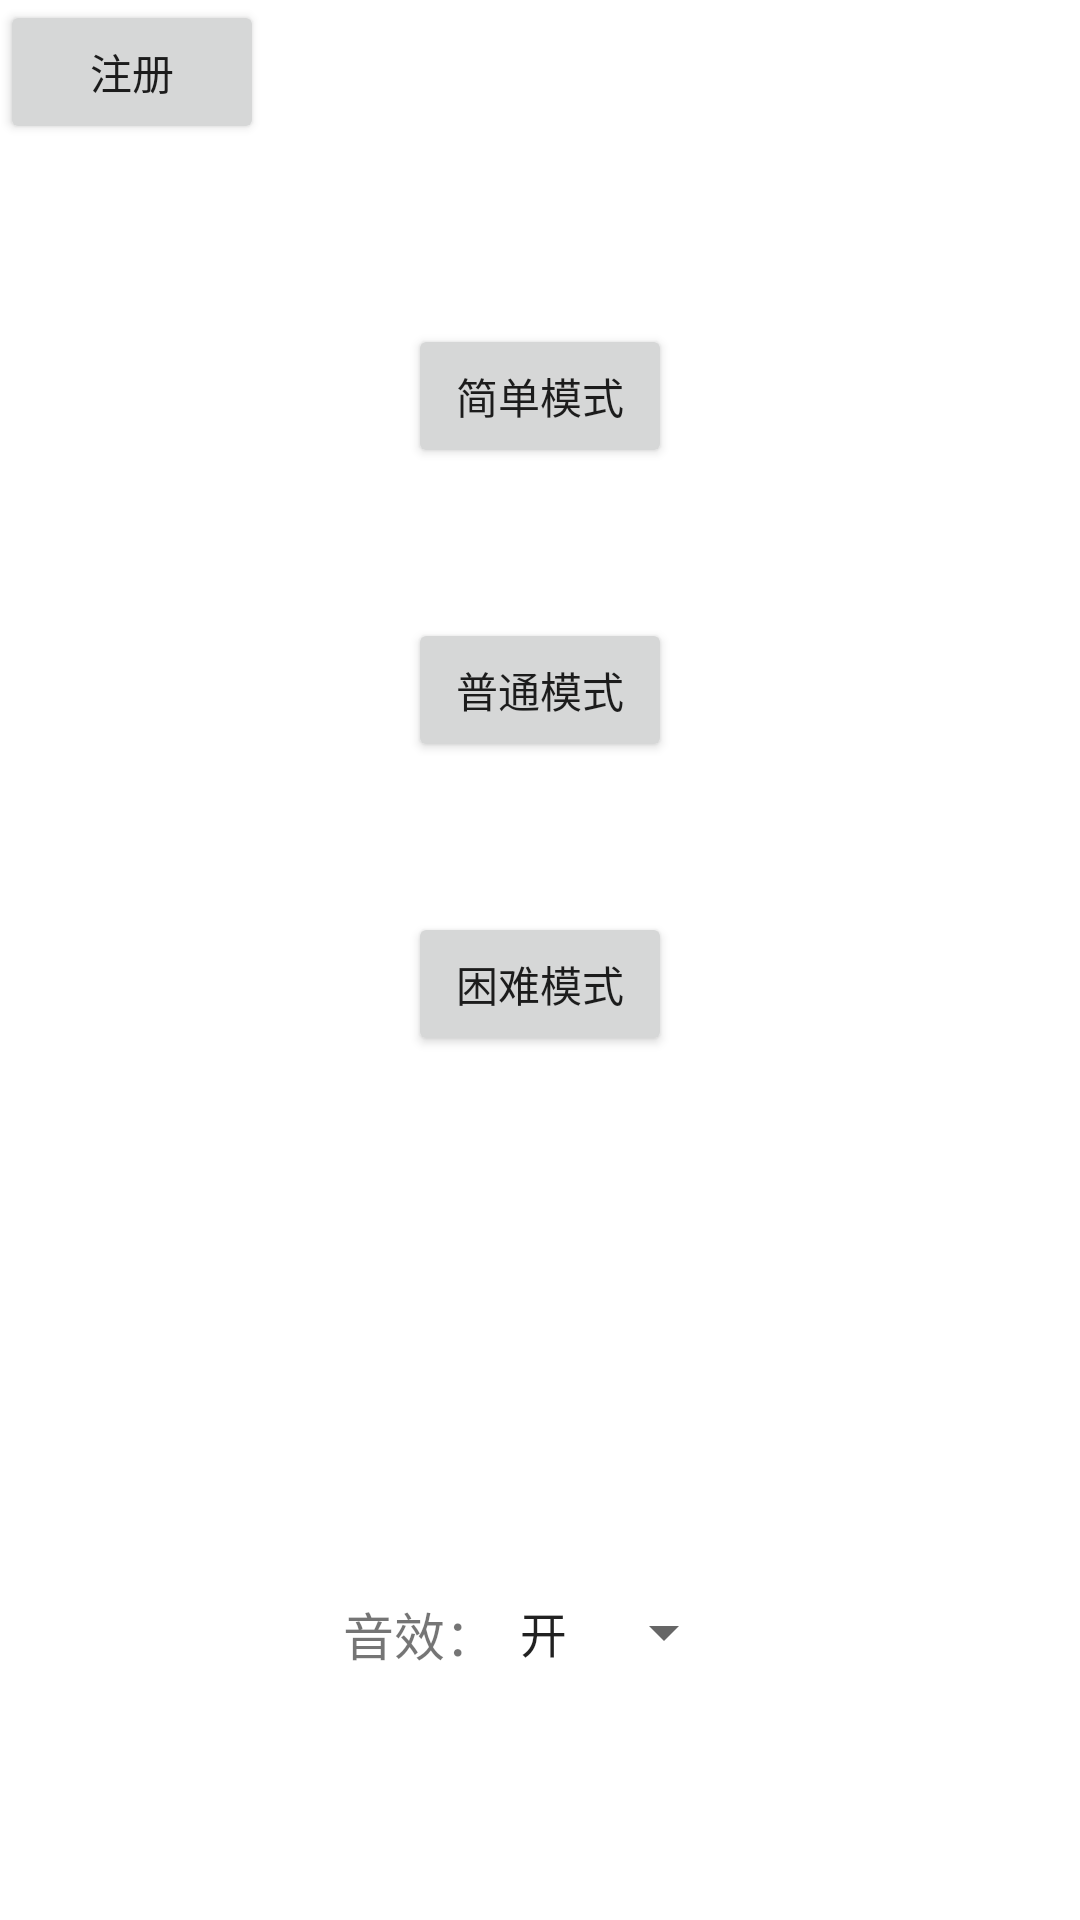

Produce the Android XML layout that renders to this screen, including the resource entries it uses.
<!-- AndroidManifest.xml: application theme Theme.AircraftWar -->
<!-- res/layout/activity_menu.xml -->
<?xml version="1.0" encoding="utf-8"?>
<RelativeLayout xmlns:android="http://schemas.android.com/apk/res/android"
    xmlns:app="http://schemas.android.com/apk/res-auto"
    xmlns:tools="http://schemas.android.com/tools"
    android:layout_width="match_parent"
    android:layout_height="match_parent"
    tools:context=".activity.MenuActivity">

    <Button
        android:id="@+id/registerButton"
        android:layout_width="wrap_content"
        android:layout_height="wrap_content"
        android:text="注册" />

    <RelativeLayout
        android:id="@+id/startGameButtons"
        android:layout_width="wrap_content"
        android:layout_height="wrap_content"
        android:layout_centerHorizontal="true"
        android:layout_centerVertical="true"
        android:paddingBottom="180sp">

        <Button
            android:id="@+id/startEasyGame"
            android:layout_width="wrap_content"
            android:layout_height="wrap_content"
            android:text="简单模式" />

        <Button
            android:id="@+id/startSimpleGame"
            android:layout_width="wrap_content"
            android:layout_height="wrap_content"
            android:layout_below="@id/startEasyGame"
            android:layout_marginTop="50sp"
            android:layout_marginBottom="50sp"
            android:text="普通模式" />

        <Button
            android:id="@+id/startDifficultGame"
            android:layout_width="wrap_content"
            android:layout_height="wrap_content"
            android:layout_below="@id/startSimpleGame"
            android:text="困难模式" />
    </RelativeLayout>


    <RelativeLayout
        android:layout_width="wrap_content"
        android:layout_height="wrap_content"
        android:layout_below="@id/startGameButtons"
        android:layout_centerHorizontal="true">

        <TextView
            android:id="@+id/musicText"
            android:layout_width="wrap_content"
            android:layout_height="wrap_content"
            android:text="音效："
            android:textSize="17sp" />

        <Spinner
            android:id="@+id/musicChoice"
            android:layout_width="wrap_content"
            android:layout_height="wrap_content"
            android:layout_toEndOf="@+id/musicText"
            android:layout_toRightOf="@+id/musicText"
            android:entries="@array/musicEnable" />
    </RelativeLayout>


</RelativeLayout>
<!-- resources referenced by this layout -->
<resources>
  <string-array name="musicEnable">
          <item>开</item>
          <item>关</item>
      </string-array>
  <style name="Theme.AircraftWar" parent="Theme.MaterialComponents.DayNight.NoActionBar">
          
          <item name="colorPrimary">@color/purple_500</item>
          <item name="colorPrimaryVariant">@color/purple_700</item>
          <item name="colorOnPrimary">@color/white</item>
          
          <item name="colorSecondary">@color/teal_200</item>
          <item name="colorSecondaryVariant">@color/teal_700</item>
          <item name="colorOnSecondary">@color/black</item>
          
          <item name="android:statusBarColor" tools:targetApi="l">?attr/colorPrimaryVariant</item>
          
      </style>
  <!-- not gathered from this repository: default colours our renderer supplied (Android Studio template values) -->
  <color name="purple_500">#FF6200EE</color>
  <color name="purple_700">#FF3700B3</color>
  <color name="teal_200">#FF03DAC5</color>
  <color name="teal_700">#FF018786</color>
  <color name="black">#FF000000</color>
  <color name="white">#FFFFFFFF</color>
</resources>
